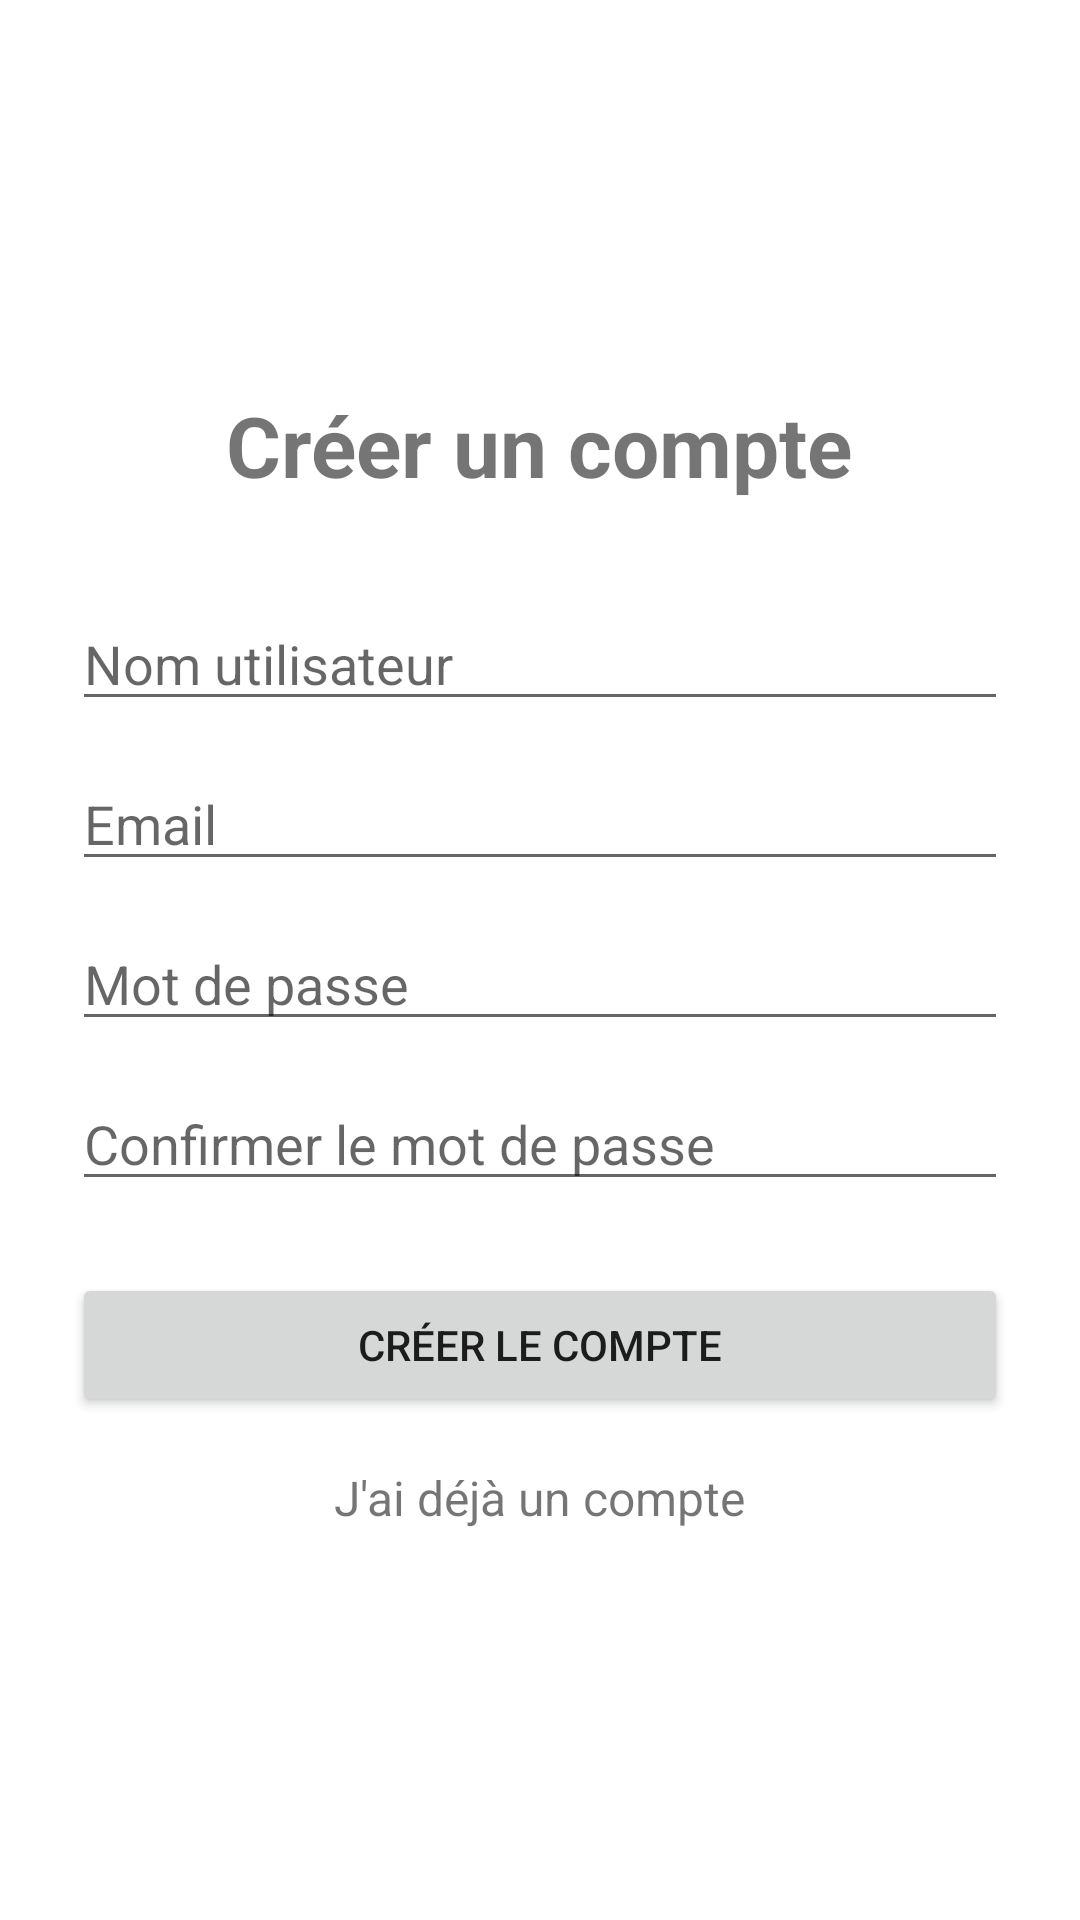

Here is an Android app screen rendered from its layout file. Give the layout XML and the strings, colors and styles it references.
<!-- AndroidManifest.xml: application theme AppTheme -->
<!-- res/layout/activity_register.xml -->
<?xml version="1.0" encoding="utf-8"?>
<LinearLayout xmlns:android="http://schemas.android.com/apk/res/android"
    android:layout_width="match_parent"
    android:layout_height="match_parent"
    android:orientation="vertical"
    android:padding="24dp"
    android:gravity="center">

    <TextView
        android:layout_width="wrap_content"
        android:layout_height="wrap_content"
        android:text="Créer un compte"
        android:textSize="28sp"
        android:textStyle="bold"
        android:layout_marginBottom="32dp" />

    <EditText
        android:id="@+id/editTextName"
        android:layout_width="match_parent"
        android:layout_height="wrap_content"
        android:hint="Nom utilisateur"
        android:inputType="textPersonName" />

    <EditText
        android:id="@+id/editTextEmail"
        android:layout_width="match_parent"
        android:layout_height="wrap_content"
        android:hint="Email"
        android:inputType="textEmailAddress"
        android:layout_marginTop="12dp" />

    <EditText
        android:id="@+id/editTextPassword"
        android:layout_width="match_parent"
        android:layout_height="wrap_content"
        android:hint="Mot de passe"
        android:inputType="textPassword"
        android:layout_marginTop="12dp" />

    <EditText
        android:id="@+id/editTextConfirmPassword"
        android:layout_width="match_parent"
        android:layout_height="wrap_content"
        android:hint="Confirmer le mot de passe"
        android:inputType="textPassword"
        android:layout_marginTop="12dp" />

    <Button
        android:id="@+id/buttonRegister"
        android:layout_width="match_parent"
        android:layout_height="wrap_content"
        android:text="Créer le compte"
        android:layout_marginTop="24dp" />

    <TextView
        android:id="@+id/textViewLogin"
        android:layout_width="wrap_content"
        android:layout_height="wrap_content"
        android:text="J'ai déjà un compte"
        android:textSize="16sp"
        android:layout_marginTop="16dp" />

</LinearLayout>
<!-- resources referenced by this layout -->
<resources>
  <style name="AppTheme" parent="Theme.MaterialComponents.Light.NoActionBar">
      </style>
</resources>
